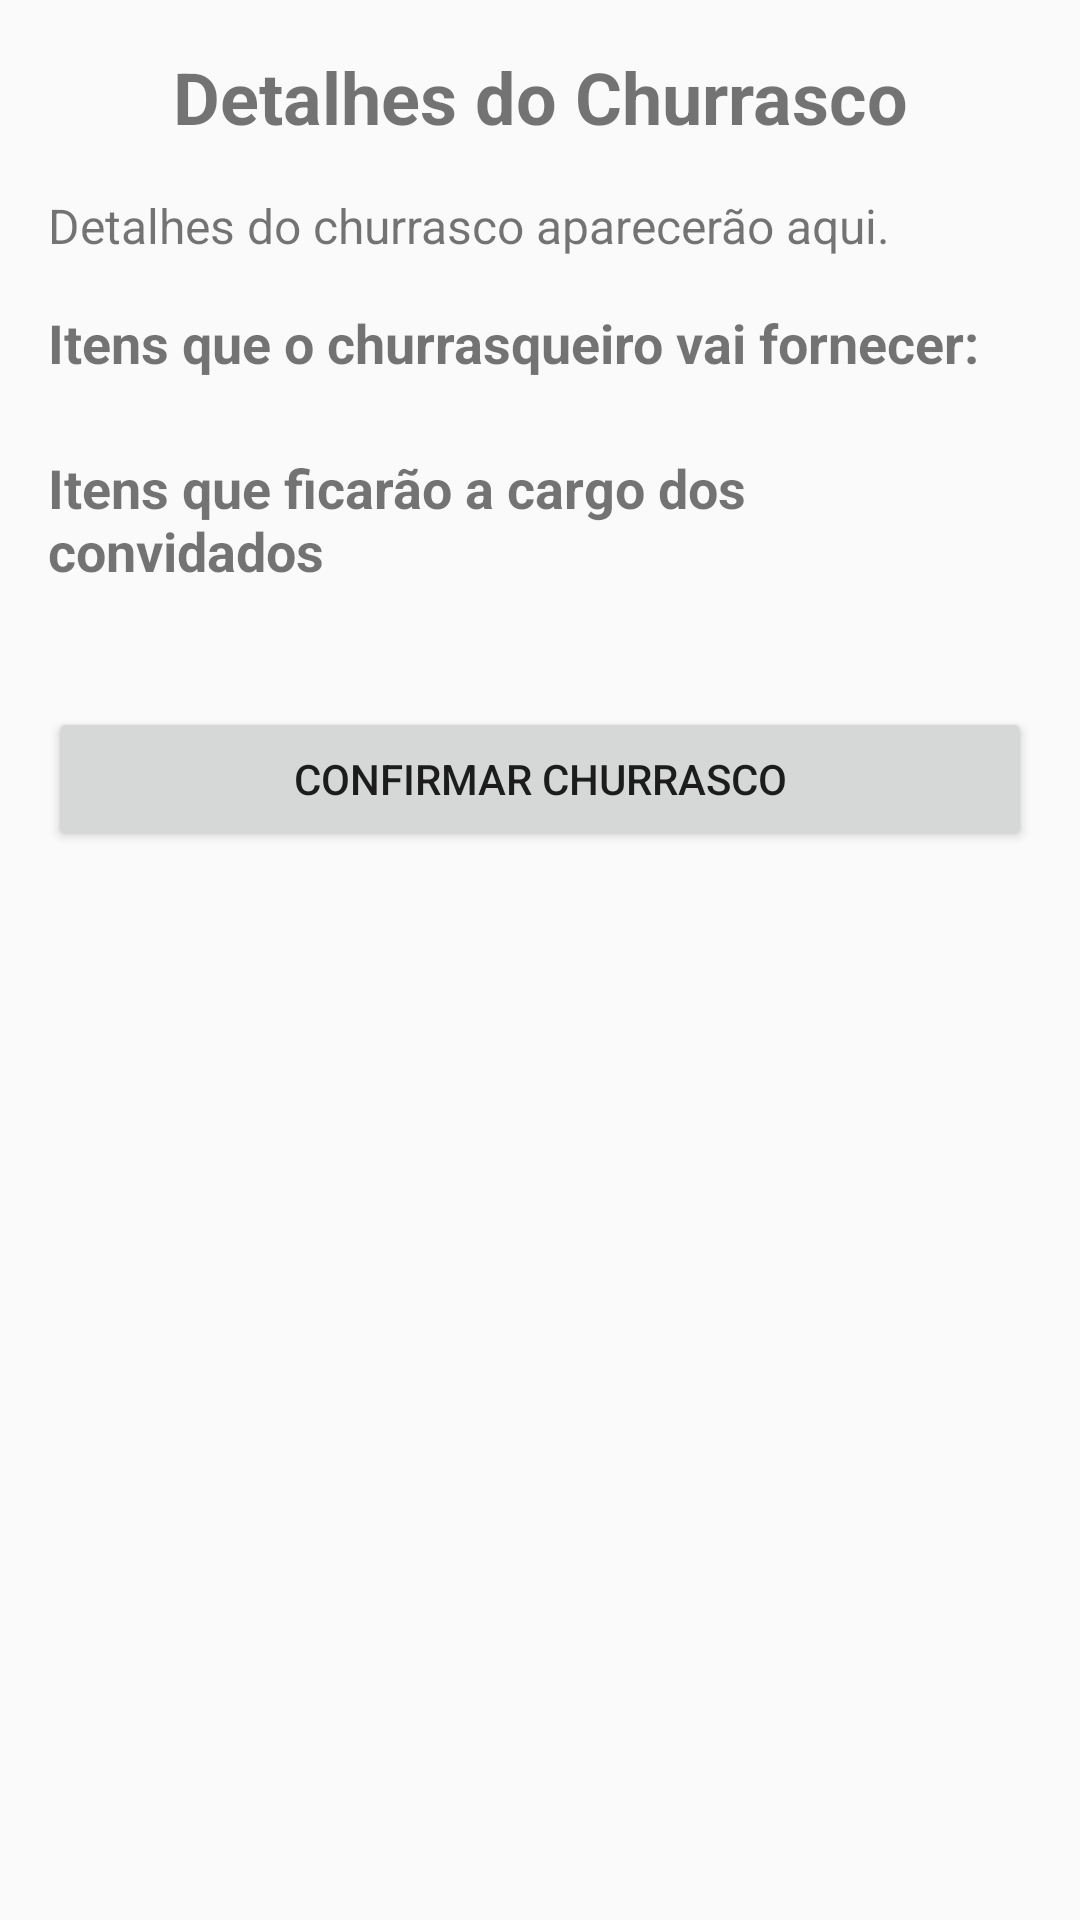

Write the Android layout XML for this screen, with the resource values it uses.
<!-- AndroidManifest.xml: application theme Theme.Churrasco -->
<!-- res/layout/activity_create_churrasco2.xml -->
<?xml version="1.0" encoding="utf-8"?>
<ScrollView
    xmlns:android="http://schemas.android.com/apk/res/android"
    android:layout_width="match_parent"
    android:layout_height="match_parent"
    android:padding="16dp">

    <LinearLayout
        android:layout_width="match_parent"
        android:layout_height="wrap_content"
        android:orientation="vertical">

        
        <TextView
            android:layout_width="match_parent"
            android:layout_height="wrap_content"
            android:text="@string/detalhes_do_churrasco"
            android:textSize="24sp"
            android:textStyle="bold"
            android:gravity="center"
            android:layout_marginBottom="16dp" />

        
        <TextView
            android:id="@+id/txtDetalhes"
            android:layout_width="match_parent"
            android:layout_height="wrap_content"
            android:text="@string/detalhes_do_churrasco_aparecer_o_aqui"
            android:textSize="16sp"
            android:layout_marginBottom="16dp" />

        
        <TextView
            android:layout_width="match_parent"
            android:layout_height="wrap_content"
            android:text="@string/itens_que_o_churrasqueiro_vai_fornecer"
            android:textSize="18sp"
            android:textStyle="bold"
            android:layout_marginBottom="8dp" />

        
        <LinearLayout
            android:id="@+id/fornecidosContainer"
            android:layout_width="match_parent"
            android:layout_height="wrap_content"
            android:layout_marginBottom="16dp"
            android:orientation="vertical" />

        
        <TextView
            android:layout_width="match_parent"
            android:layout_height="wrap_content"
            android:text="@string/itens_que_ficarao_a_cargo_dos_convidados"
            android:textSize="18sp"
            android:textStyle="bold"
            android:layout_marginBottom="8dp" />

        
        <LinearLayout
            android:id="@+id/naoFornecidosContainer"
            android:layout_width="match_parent"
            android:layout_height="wrap_content"
            android:orientation="vertical"
            android:layout_marginTop="16dp">
        </LinearLayout>

        
        <Button
            android:id="@+id/btnConfirmarChurrasco"
            android:layout_width="match_parent"
            android:layout_height="wrap_content"
            android:text="@string/confirmar_churrasco"
            android:layout_marginTop="16dp" />
    </LinearLayout>
</ScrollView>
<!-- resources referenced by this layout -->
<resources>
  <string name="confirmar_churrasco">Confirmar Churrasco</string>
  <string name="detalhes_do_churrasco">Detalhes do Churrasco</string>
  <string name="detalhes_do_churrasco_aparecer_o_aqui">Detalhes do churrasco aparecerão aqui.</string>
  <string name="itens_que_ficarao_a_cargo_dos_convidados">Itens que ficarão a cargo dos convidados</string>
  <string name="itens_que_o_churrasqueiro_vai_fornecer">Itens que o churrasqueiro vai fornecer:</string>
  <style name="Theme.Churrasco" parent="Theme.AppCompat.DayNight.NoActionBar">
          <item name="colorPrimary">@color/purple_500</item>
          <item name="colorPrimaryVariant">@color/purple_700</item>
          <item name="colorOnPrimary">@color/white</item>
          <item name="colorSecondary">@color/teal_200</item>
      </style>
  <color name="purple_500">#FF6200EE</color>
  <color name="purple_700">#FF3700B3</color>
  <color name="white">#FFFFFFFF</color>
  <color name="teal_200">#FF03DAC5</color>
</resources>
